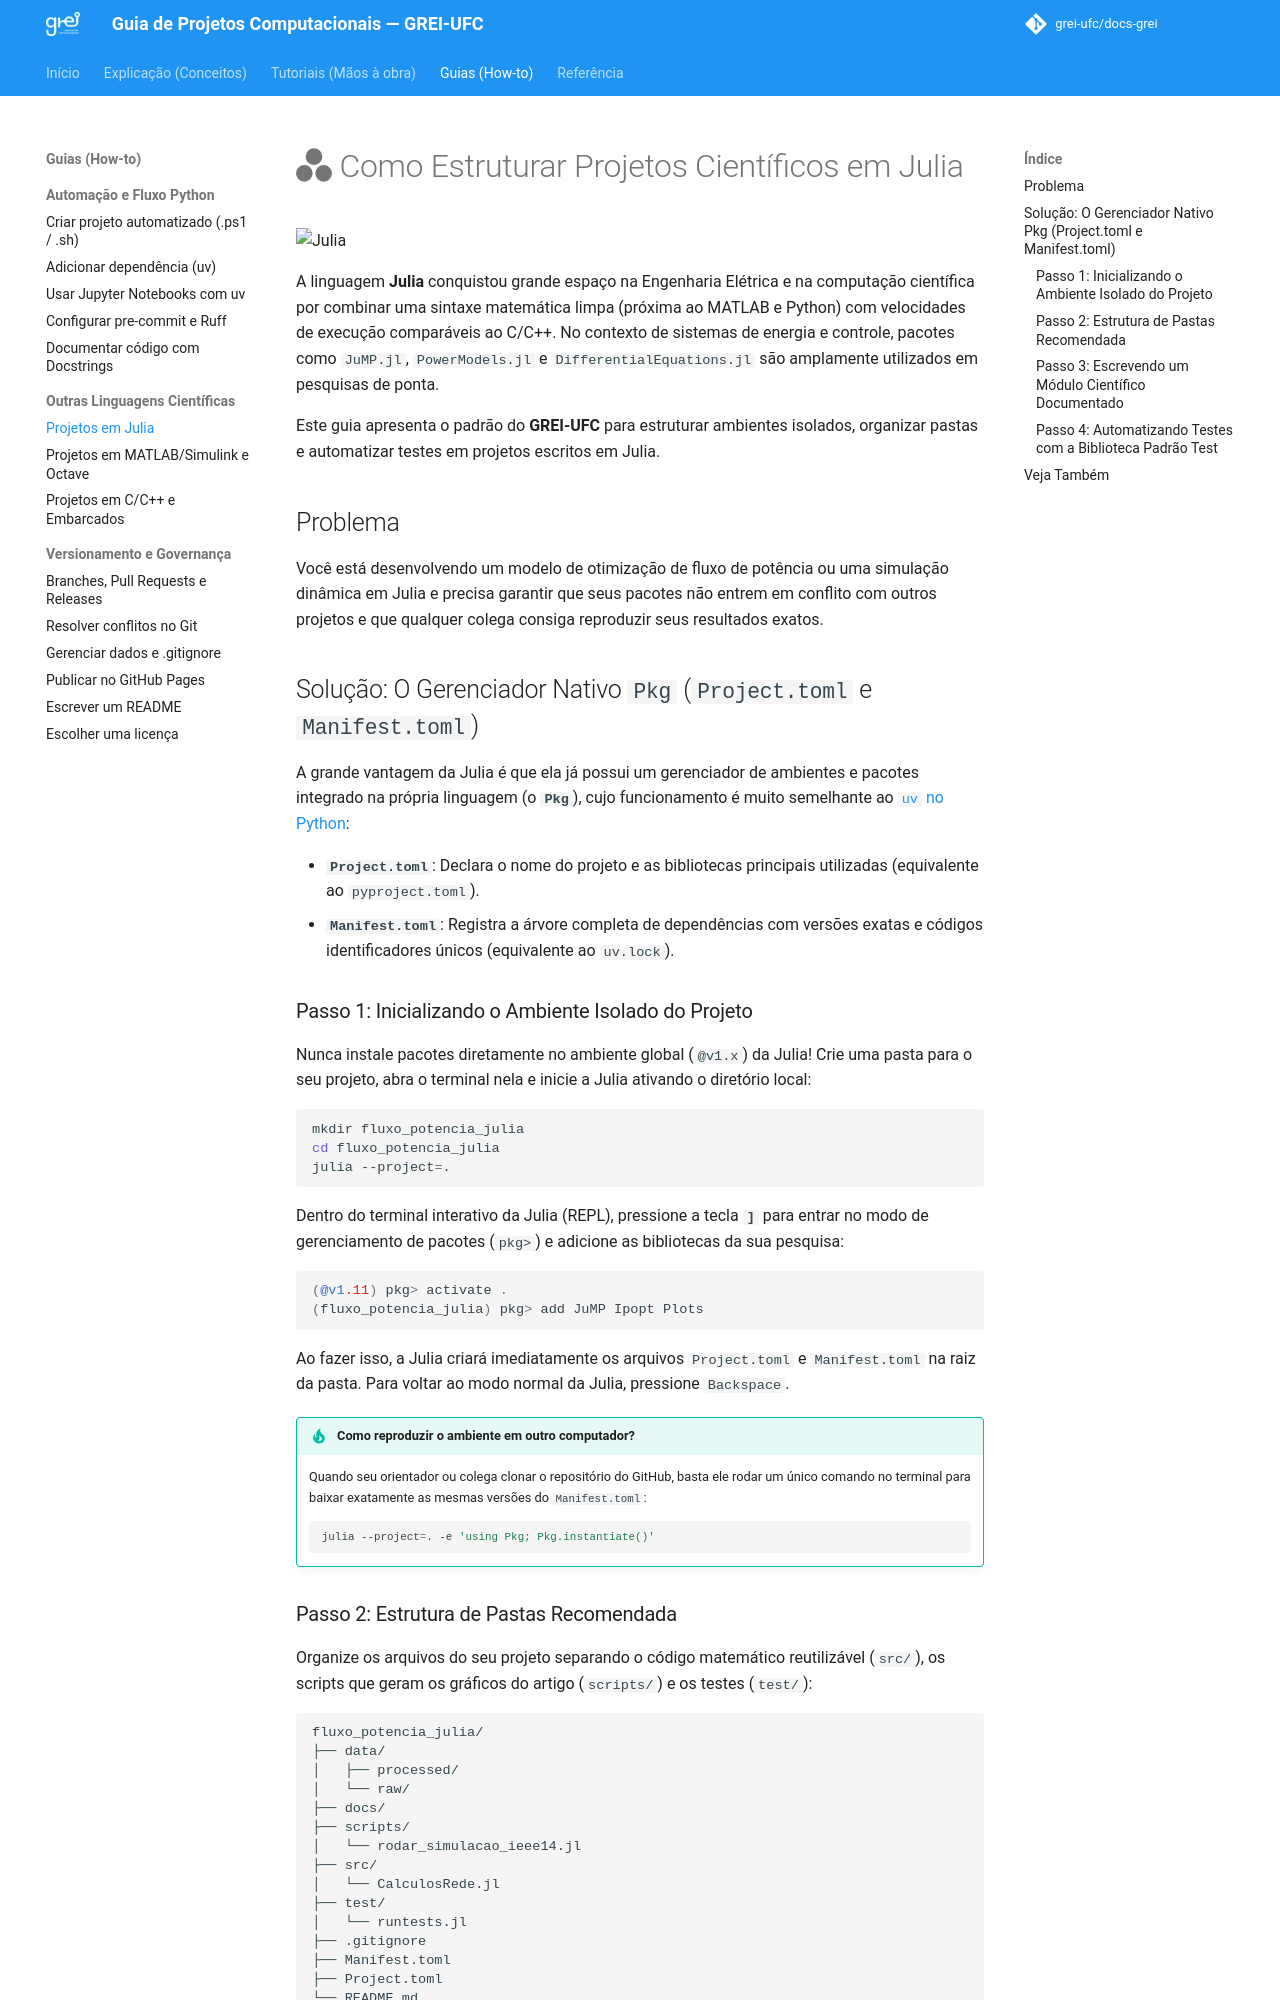

repository: grei-ufc/docs-grei · page: how-to/projetos-julia/index.html · generator: mkdocs

# :simple-julia: Como Estruturar Projetos Científicos em Julia

![Julia](https://img.shields.io/badge/Julia-1.10+-9558B2?logo=julia&logoColor=white)

A linguagem **Julia** conquistou grande espaço na Engenharia Elétrica e na computação científica por combinar uma sintaxe matemática limpa (próxima ao MATLAB e Python) com velocidades de execução comparáveis ao C/C++. No contexto de sistemas de energia e controle, pacotes como `JuMP.jl`, `PowerModels.jl` e `DifferentialEquations.jl` são amplamente utilizados em pesquisas de ponta.

Este guia apresenta o padrão do **GREI-UFC** para estruturar ambientes isolados, organizar pastas e automatizar testes em projetos escritos em Julia.

## Problema

Você está desenvolvendo um modelo de otimização de fluxo de potência ou uma simulação dinâmica em Julia e precisa garantir que seus pacotes não entrem em conflito com outros projetos e que qualquer colega consiga reproduzir seus resultados exatos.

## Solução: O Gerenciador Nativo `Pkg` (`Project.toml` e `Manifest.toml`)

A grande vantagem da Julia é que ela já possui um gerenciador de ambientes e pacotes integrado na própria linguagem (o **`Pkg`**), cujo funcionamento é muito semelhante ao [`uv` no Python](../explanation/isolamento-ambientes.md):

* **`Project.toml`**: Declara o nome do projeto e as bibliotecas principais utilizadas (equivalente ao `pyproject.toml`).
* **`Manifest.toml`**: Registra a árvore completa de dependências com versões exatas e códigos identificadores únicos (equivalente ao `uv.lock`).

### Passo 1: Inicializando o Ambiente Isolado do Projeto

Nunca instale pacotes diretamente no ambiente global (`@v1.x`) da Julia! Crie uma pasta para o seu projeto, abra o terminal nela e inicie a Julia ativando o diretório local:

```bash
mkdir fluxo_potencia_julia
cd fluxo_potencia_julia
julia --project=.
```

Dentro do terminal interativo da Julia (REPL), pressione a tecla **`]`** para entrar no modo de gerenciamento de pacotes (`pkg>`) e adicione as bibliotecas da sua pesquisa:

```julia
(@v1.11) pkg> activate .
(fluxo_potencia_julia) pkg> add JuMP Ipopt Plots
```

Ao fazer isso, a Julia criará imediatamente os arquivos `Project.toml` e `Manifest.toml` na raiz da pasta. Para voltar ao modo normal da Julia, pressione `Backspace`.

!!! tip "Como reproduzir o ambiente em outro computador?"
    Quando seu orientador ou colega clonar o repositório do GitHub, basta ele rodar um único comando no terminal para baixar exatamente as mesmas versões do `Manifest.toml`:
    ```bash
    julia --project=. -e 'using Pkg; Pkg.instantiate()'
    ```
